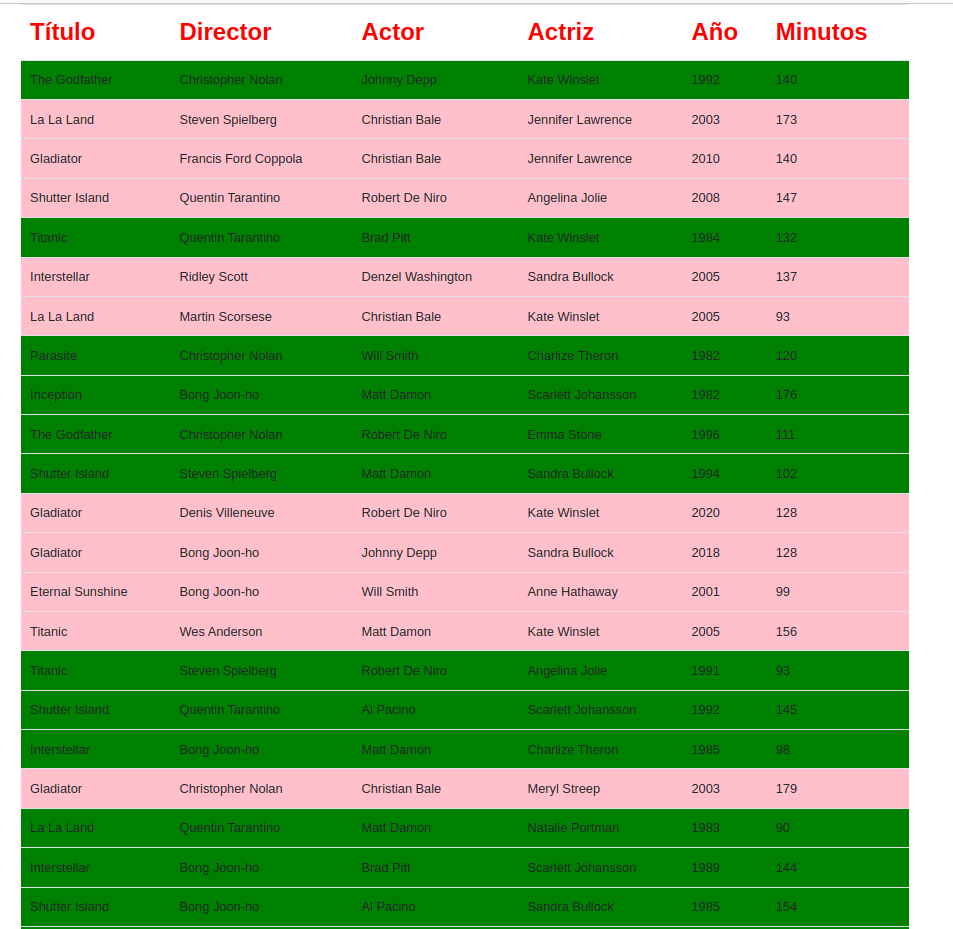

The data file committed next to this chart (first rows):
Título, Director, Actor, Actriz, Año, Minutos
The Godfather, Christopher Nolan, Johnny Depp, Kate Winslet, 1992, 140
La La Land, Steven Spielberg, Christian Bale, Jennifer Lawrence, 2003, 173
Gladiator, Francis Ford Coppola, Christian Bale, Jennifer Lawrence, 2010, 140
Shutter Island, Quentin Tarantino, Robert De Niro, Angelina Jolie, 2008, 147
Titanic, Quentin Tarantino, Brad Pitt, Kate Winslet, 1984, 132
Interstellar, Ridley Scott, Denzel Washington, Sandra Bullock, 2005, 137
La La Land, Martin Scorsese, Christian Bale, Kate Winslet, 2005, 93
Parasite, Christopher Nolan, Will Smith, Charlize Theron, 1982, 120
Inception, Bong Joon-ho, Matt Damon, Scarlett Johansson, 1982, 176
The Godfather, Christopher Nolan, Robert De Niro, Emma Stone, 1996, 111
Shutter Island, Steven Spielberg, Matt Damon, Sandra Bullock, 1994, 102
Gladiator, Denis Villeneuve, Robert De Niro, Kate Winslet, 2020, 128
Gladiator, Bong Joon-ho, Johnny Depp, Sandra Bullock, 2018, 128
Eternal Sunshine, Bong Joon-ho, Will Smith, Anne Hathaway, 2001, 99
Titanic, Wes Anderson, Matt Damon, Kate Winslet, 2005, 156
Titanic, Steven Spielberg, Robert De Niro, Angelina Jolie, 1991, 93
Shutter Island, Quentin Tarantino, Al Pacino, Scarlett Johansson, 1992, 145
Interstellar, Bong Joon-ho, Matt Damon, Charlize Theron, 1985, 98
Gladiator, Christopher Nolan, Christian Bale, Meryl Streep, 2003, 179
La La Land, Quentin Tarantino, Matt Damon, Natalie Portman, 1983, 90
Interstellar, Bong Joon-ho, Brad Pitt, Scarlett Johansson, 1989, 144
Shutter Island, Bong Joon-ho, Al Pacino, Sandra Bullock, 1985, 154
Gladiator, Francis Ford Coppola, Tom Hanks, Charlize Theron, 1980, 105
La La Land, Bong Joon-ho, Brad Pitt, Angelina Jolie, 2017, 180
Titanic, Francis Ford Coppola, Will Smith, Natalie Portman, 1980, 136
The Matrix, Wes Anderson, Leonardo DiCaprio, Natalie Portman, 2004, 155
Eternal Sunshine, Steven Spielberg, Tom Hanks, Angelina Jolie, 1983, 111
Titanic, James Cameron, Denzel Washington, Charlize Theron, 2011, 142
Eternal Sunshine, Steven Spielberg, Leonardo DiCaprio, Emma Stone, 2020, 175
Inception, Christopher Nolan, Al Pacino, Natalie Portman, 1998, 133
The Godfather, Francis Ford Coppola, Tom Hanks, Sandra Bullock, 1990, 126
Interstellar, Ridley Scott, Will Smith, Charlize Theron, 1986, 147
Eternal Sunshine, Martin Scorsese, Denzel Washington, Charlize Theron, 2020, 123
Shutter Island, Christopher Nolan, Johnny Depp, Anne Hathaway, 1989, 172
Inception, Wes Anderson, Denzel Washington, Angelina Jolie, 2016, 151
Titanic, Ridley Scott, Christian Bale, Kate Winslet, 2021, 155
Parasite, Ridley Scott, Leonardo DiCaprio, Meryl Streep, 2016, 106
Shutter Island, Martin Scorsese, Brad Pitt, Angelina Jolie, 2007, 177
Interstellar, Quentin Tarantino, Brad Pitt, Scarlett Johansson, 2017, 162
Shutter Island, Denis Villeneuve, Matt Damon, Scarlett Johansson, 2004, 143
The Matrix, Francis Ford Coppola, Brad Pitt, Kate Winslet, 2021, 108
Eternal Sunshine, Quentin Tarantino, Brad Pitt, Jennifer Lawrence, 2001, 176
The Godfather, Steven Spielberg, Al Pacino, Jennifer Lawrence, 1990, 99
Shutter Island, Bong Joon-ho, Will Smith, Kate Winslet, 1982, 166
The Godfather, Steven Spielberg, Al Pacino, Jennifer Lawrence, 2008, 138
Titanic, Steven Spielberg, Will Smith, Natalie Portman, 1983, 169
The Godfather, Martin Scorsese, Christian Bale, Kate Winslet, 1980, 145
The Godfather, Steven Spielberg, Brad Pitt, Sandra Bullock, 2023, 108
The Matrix, Wes Anderson, Leonardo DiCaprio, Natalie Portman, 1991, 100
Parasite, Denis Villeneuve, Matt Damon, Anne Hathaway, 1981, 93
The Matrix, Steven Spielberg, Will Smith, Sandra Bullock, 2003, 157
Gladiator, Quentin Tarantino, Tom Hanks, Anne Hathaway, 2017, 150
Titanic, Martin Scorsese, Johnny Depp, Natalie Portman, 2012, 153
Shutter Island, Bong Joon-ho, Denzel Washington, Emma Stone, 2023, 111
Shutter Island, Ridley Scott, Christian Bale, Natalie Portman, 2018, 143
Titanic, Steven Spielberg, Matt Damon, Kate Winslet, 1980, 170
The Godfather, James Cameron, Tom Hanks, Jennifer Lawrence, 1988, 133
Inception, Ridley Scott, Christian Bale, Jennifer Lawrence, 2012, 117
Interstellar, Quentin Tarantino, Matt Damon, Scarlett Johansson, 2016, 125
The Matrix, Quentin Tarantino, Matt Damon, Anne Hathaway, 2015, 101
... 40 more rows
